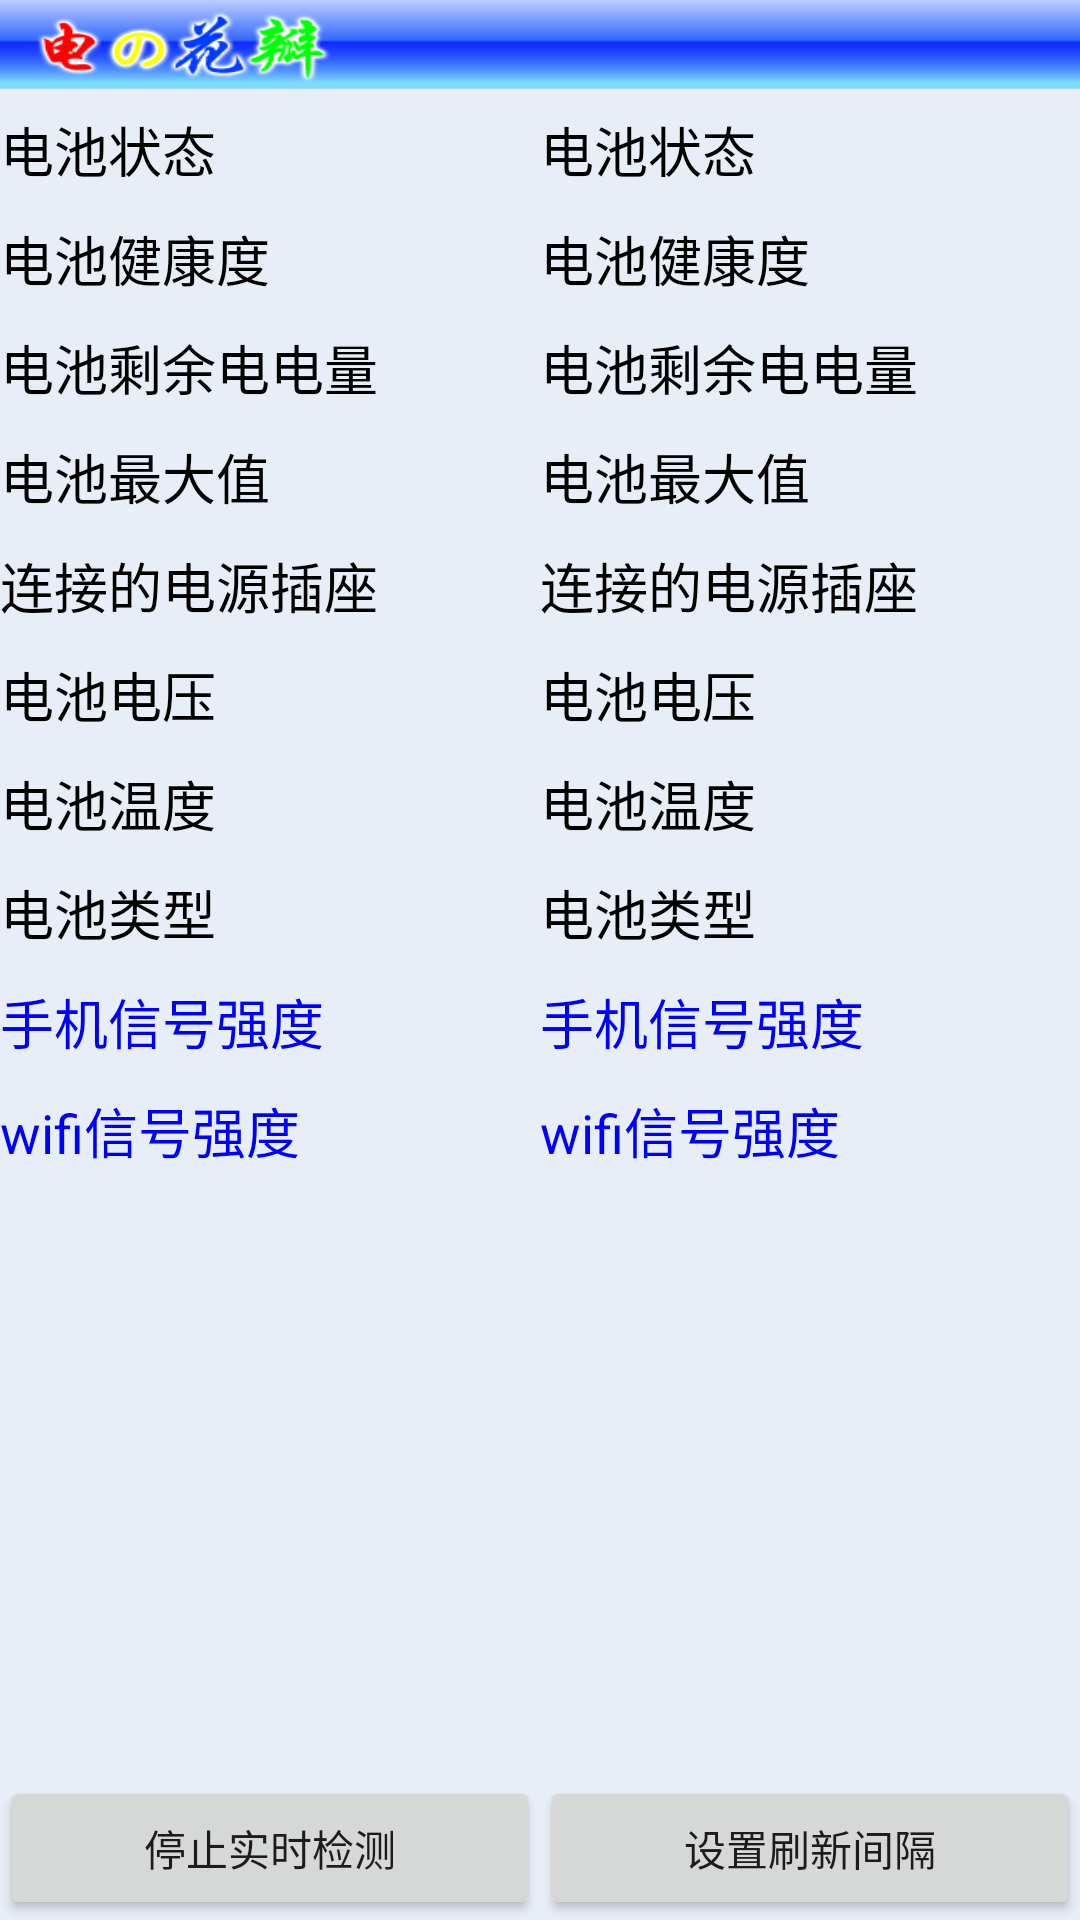

Reconstruct the res/layout file that produces this screen, plus the resources it refers to.
<!-- AndroidManifest.xml: application theme Theme.MyWidget -->
<!-- res/layout/setting.xml -->
<?xml version="1.0" encoding="utf-8"?>
<RelativeLayout xmlns:android="http://schemas.android.com/apk/res/android"
	android:layout_width="fill_parent" android:layout_height="fill_parent"
	android:background="#E8EEF7">
	<LinearLayout android:id="@+id/layout"
		android:layout_width="fill_parent" android:layout_height="wrap_content"
		android:layout_alignParentBottom="true">
		<Button android:text="@string/stop" android:id="@+id/btn_stop"
			android:layout_width="wrap_content" android:layout_height="wrap_content"
			android:layout_weight="1" />
		<Button android:text="@string/settime" android:id="@+id/btn_set_time"
			android:layout_width="wrap_content" android:layout_height="wrap_content"
			android:layout_weight="1" />
	</LinearLayout>
	<RelativeLayout
	    android:id="@+id/img_layout"
		android:layout_width="fill_parent" android:layout_height="0dip"
		>
	</RelativeLayout>
	<RelativeLayout
		android:layout_width="fill_parent" android:layout_height="fill_parent"
		android:layout_above="@id/layout" android:layout_below="@id/img_layout">
		
	    	<ImageView android:id="@+id/title" android:background="@drawable/title"
	    	    android:layout_width="fill_parent" android:layout_height="90px"/>
	    
			<TextView android:text="" android:id="@+id/btn_battery_flag"
				android:layout_width="wrap_content" android:layout_height="wrap_content"
				android:layout_centerHorizontal="true"/>
				
			<TextView android:text="@string/battery_status" android:id="@+id/btn_battery_status1"
				android:layout_width="wrap_content" android:layout_height="wrap_content"
				android:layout_below="@id/title" android:layout_marginTop="20px"
				android:textSize="18dip" android:textColor="@color/black"
				/>
			<TextView android:text="@string/battery_status" android:id="@+id/btn_battery_status"
				android:layout_width="wrap_content" android:layout_height="wrap_content"
				android:layout_alignLeft="@id/btn_battery_flag" android:textSize="18dip"
				android:layout_alignTop="@id/btn_battery_status1"
				android:textColor="@color/black"/>

			<TextView android:text="@string/battery_health" android:id="@+id/btn_battery_health1"
				android:layout_width="wrap_content" android:layout_height="wrap_content"
				android:layout_below="@id/btn_battery_status1" android:layout_marginTop="10dip"
				android:layout_alignLeft="@id/btn_battery_status1" android:textSize="18dip"
				android:textColor="@color/black"/>
			<TextView android:text="@string/battery_health" android:id="@+id/btn_battery_health"
				android:layout_width="wrap_content" android:layout_height="wrap_content"
				android:layout_below="@id/btn_battery_status" android:layout_marginTop="10dip"
				android:layout_alignLeft="@id/btn_battery_status" android:textSize="18dip"
				android:textColor="@color/black"/>
				
			<TextView android:text="@string/battery_level" android:id="@+id/btn_battery_level1"
				android:layout_width="wrap_content" android:layout_height="wrap_content"
				android:layout_below="@id/btn_battery_health1" android:layout_marginTop="10dip"
				android:layout_alignLeft="@id/btn_battery_health1" android:textSize="18dip"
				android:textColor="@color/black"/>
			<TextView android:text="@string/battery_level" android:id="@+id/btn_battery_level"
				android:layout_width="wrap_content" android:layout_height="wrap_content"
				android:layout_below="@id/btn_battery_health" android:layout_marginTop="10dip"
				android:layout_alignLeft="@id/btn_battery_health" android:textSize="18dip"
				android:textColor="@color/black"/>

			<TextView android:text="@string/battery_scale" android:id="@+id/btn_battery_scale1"
				android:layout_width="wrap_content" android:layout_height="wrap_content"
				android:layout_below="@id/btn_battery_level1" android:layout_marginTop="10dip"
				android:layout_alignLeft="@id/btn_battery_level1" android:textSize="18dip"
				android:textColor="@color/black"/>
			<TextView android:text="@string/battery_scale" android:id="@+id/btn_battery_scale"
				android:layout_width="wrap_content" android:layout_height="wrap_content"
				android:layout_below="@id/btn_battery_level" android:layout_marginTop="10dip"
				android:layout_alignLeft="@id/btn_battery_level" android:textSize="18dip"
				android:textColor="@color/black"/>

			<TextView android:text="@string/battery_plugged" android:id="@+id/btn_battery_plugged1"
				android:layout_width="wrap_content" android:layout_height="wrap_content"
				android:layout_below="@id/btn_battery_scale1" android:layout_marginTop="10dip"
				android:layout_alignLeft="@id/btn_battery_scale1" android:textSize="18dip"
				android:textColor="@color/black"/>
			<TextView android:text="@string/battery_plugged" android:id="@+id/btn_battery_plugged"
				android:layout_width="wrap_content" android:layout_height="wrap_content"
				android:layout_below="@id/btn_battery_scale" android:layout_marginTop="10dip"
				android:layout_alignLeft="@id/btn_battery_scale" android:textSize="18dip"
				android:textColor="@color/black"/>

			<TextView android:text="@string/battery_voltage" android:id="@+id/btn_battery_voltage1"
				android:layout_width="wrap_content" android:layout_height="wrap_content"
				android:layout_below="@id/btn_battery_plugged1" android:layout_marginTop="10dip"
				android:layout_alignLeft="@id/btn_battery_plugged1" android:textSize="18dip"
				android:textColor="@color/black"/>
			<TextView android:text="@string/battery_voltage" android:id="@+id/btn_battery_voltage"
				android:layout_width="wrap_content" android:layout_height="wrap_content"
				android:layout_below="@id/btn_battery_plugged" android:layout_marginTop="10dip"
				android:layout_alignLeft="@id/btn_battery_plugged" android:textSize="18dip"
				android:textColor="@color/black"/>

			<TextView android:text="@string/battery_temperature" android:id="@+id/btn_battery_temperature1" 
				android:layout_width="wrap_content" android:layout_height="wrap_content"
				android:layout_below="@id/btn_battery_voltage1" android:layout_marginTop="10dip"
				android:layout_alignLeft="@id/btn_battery_voltage1" android:textSize="18dip"
				android:textColor="@color/black"/>
			<TextView android:text="@string/battery_temperature" android:id="@+id/btn_battery_temperature" 
				android:layout_width="wrap_content" android:layout_height="wrap_content" 
				android:layout_below="@id/btn_battery_voltage" android:layout_marginTop="10dip"
				android:layout_alignLeft="@id/btn_battery_voltage" android:textSize="18dip"
				android:textColor="@color/black"/>

			<TextView android:text="@string/battery_technology" android:id="@+id/btn_battery_technology1" 
				android:layout_width="wrap_content" android:layout_height="wrap_content"
				android:layout_below="@id/btn_battery_temperature1" android:layout_marginTop="10dip"
				android:layout_alignLeft="@id/btn_battery_temperature1" android:textSize="18dip"
				android:textColor="@color/black"/>
			<TextView android:text="@string/battery_technology" android:id="@+id/btn_battery_technology" 
				android:layout_width="wrap_content" android:layout_height="wrap_content" 
				android:layout_below="@id/btn_battery_temperature" android:layout_marginTop="10dip"
				android:layout_alignLeft="@id/btn_battery_temperature" android:textSize="18dip"
				android:textColor="@color/black"/>
			
			<TextView android:text="@string/tel_signalstrengths" android:id="@+id/btn_tel_signalstrengths1" 
				android:layout_width="wrap_content" android:layout_height="wrap_content"
				android:layout_below="@id/btn_battery_technology1" android:layout_marginTop="10dip"
				android:layout_alignLeft="@id/btn_battery_technology1" android:textSize="18dip"
				android:textColor="@color/blue"/>
			<TextView android:text="@string/tel_signalstrengths" android:id="@+id/btn_tel_signalstrengths" 
				android:layout_width="wrap_content" android:layout_height="wrap_content" 
				android:layout_below="@id/btn_battery_technology" android:layout_marginTop="10dip"
				android:layout_alignLeft="@id/btn_battery_technology" android:textSize="18dip"
				android:textColor="@color/blue"/>
			
			<TextView android:text="@string/wifi_signalstrengths" android:id="@+id/btn_wifi_signalstrengths1" 
				android:layout_width="wrap_content" android:layout_height="wrap_content"
				android:layout_below="@id/btn_tel_signalstrengths1" android:layout_marginTop="10dip"
				android:layout_alignLeft="@id/btn_tel_signalstrengths1" android:textSize="18dip"
				android:textColor="@color/blue"/>
			<TextView android:text="@string/wifi_signalstrengths" android:id="@+id/btn_wifi_signalstrengths" 
				android:layout_width="wrap_content" android:layout_height="wrap_content" 
				android:layout_below="@id/btn_tel_signalstrengths" android:layout_marginTop="10dip"
				android:layout_alignLeft="@id/btn_tel_signalstrengths" android:textSize="18dip"
				android:textColor="@color/blue"/>
	</RelativeLayout>
</RelativeLayout>
<!-- resources referenced by this layout -->
<resources>
  <color name="black">#000000</color>
  <color name="blue">#0000ff</color>
  <!-- drawable title: png bitmap (drawable, 13948 bytes) -->
  <string name="battery_health">电池健康度</string>
  <string name="battery_level">电池剩余电电量</string>
  <string name="battery_plugged">连接的电源插座</string>
  <string name="battery_scale">电池最大值</string>
  <string name="battery_status">电池状态</string>
  <string name="battery_technology">电池类型</string>
  <string name="battery_temperature">电池温度</string>
  <string name="battery_voltage">电池电压</string>
  <string name="settime">设置刷新间隔</string>
  <string name="stop">停止实时检测</string>
  <string name="tel_signalstrengths">手机信号强度</string>
  <string name="wifi_signalstrengths">wifi信号强度</string>
  <style name="Theme.MyWidget" parent="Theme.AppCompat.Light.DarkActionBar">
          
          <item name="colorPrimary">@color/purple_500</item>
          <item name="colorPrimaryDark">@color/purple_700</item>
          <item name="colorAccent">@color/teal_200</item>
          
      </style>
  <color name="purple_500">#FF6200EE</color>
  <color name="purple_700">#FF3700B3</color>
  <color name="teal_200">#FF03DAC5</color>
</resources>
